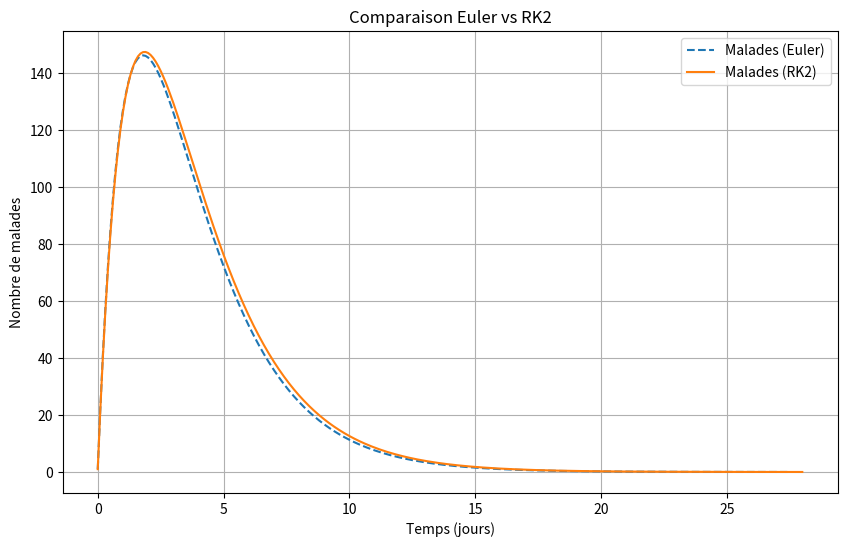

Reproduce this figure in Python.
import numpy as np
import matplotlib.pyplot as plt

# Parameters
N = 300
alpha = 0.7
beta = 0.4
dt = 0.1

# Fonctions du système
def F_S(S):
    return -alpha * S

def F_G(M):
    return beta * M

def F_M(S, M):
    return alpha* S - beta * M

# ----------------- Euler method -----------------
def euler():
    M = np.array([1])
    S = np.array([N - M[0]])
    G = np.array([0])
    t = np.array([0])

    while M[-1] >= 0.01:
        Sn, Mn, Gn = S[-1], M[-1], G[-1]

        S_next = Sn + dt * F_S(Sn)
        G_next = Gn + dt * F_G(Mn)
        M_next = Mn + dt * F_M(Sn, Mn)
        t_next = t[-1] + dt

        S=np.append(S,S_next)
        G=np.append(G,G_next)
        M=np.append(M,M_next)
        t=np.append(t,t_next)

    return t, S, M, G

# ----------------- RK2 method -----------------
def rk2():
    M = np.array([1])
    S = np.array([N - M[0]])
    G = np.array([0])
    t = np.array([0])

    while M[-1] >= 0.01:
        Sn, Mn, Gn = S[-1], M[-1], G[-1]
        
        S_next = Sn + dt*F_S(Sn+dt/2*F_S(Sn))
        G_next = Gn + dt*F_G(Mn+dt/2*F_G(Mn))
        M_next = Mn + dt*F_M(Sn,Mn+dt/2*F_M(Sn,Mn))
        t_next = t[-1] + dt

        S=np.append(S,S_next)
        G=np.append(G,G_next)
        M=np.append(M,M_next)
        t=np.append(t,t_next)

    return t,S,M,G

t_e, S_e, M_e, G_e = euler()
t_rk, S_rk, M_rk, G_rk = rk2()

plt.figure(figsize=(10,6))
plt.plot(t_e, M_e, label="Malades (Euler)", linestyle="--")
plt.plot(t_rk, M_rk, label="Malades (RK2)", linestyle="-")
plt.title("Comparaison Euler vs RK2")
plt.xlabel("Temps (jours)")
plt.ylabel("Nombre de malades")
plt.legend()
plt.grid()
plt.show()

# Résultats
print("Résultats RK2:")
print(f"Pic de l'épidémie à t = {t_rk[np.argmax(M_rk)]} jours")
print(f"Fin de l'épidémie à t = {t_rk[-1]} jours")
print(f"Total infectés: {int(G_rk[-1] + M_rk[-1])}")

print("\nRésultats Euler:")
print(f"Pic de l'épidémie à t = {t_e[np.argmax(M_e)]} jours")
print(f"Fin de l'épidémie à t = {t_e[-1]} jours")
print(f"Total infectés: {int(G_e[-1] + M_e[-1])}")

